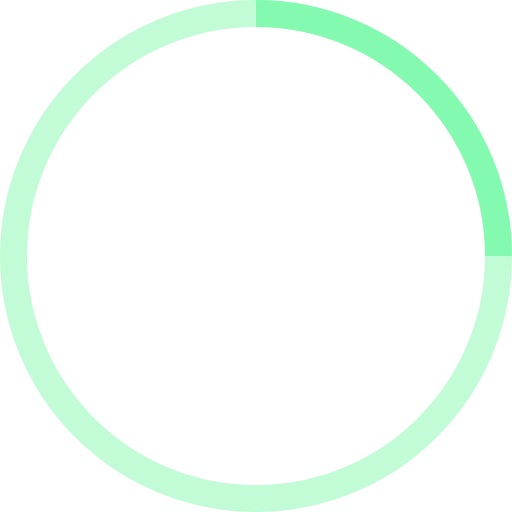
t = 0.00 s
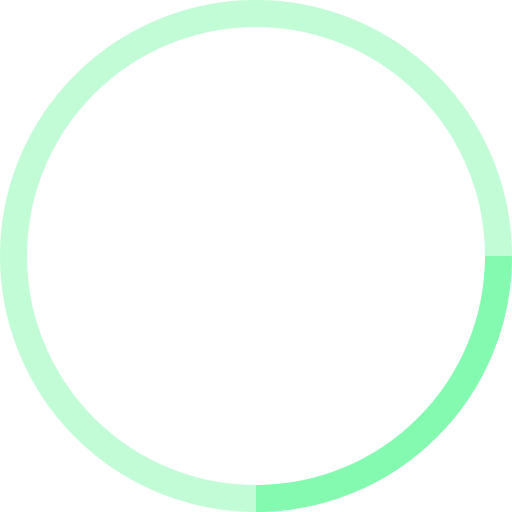
t = 0.25 s
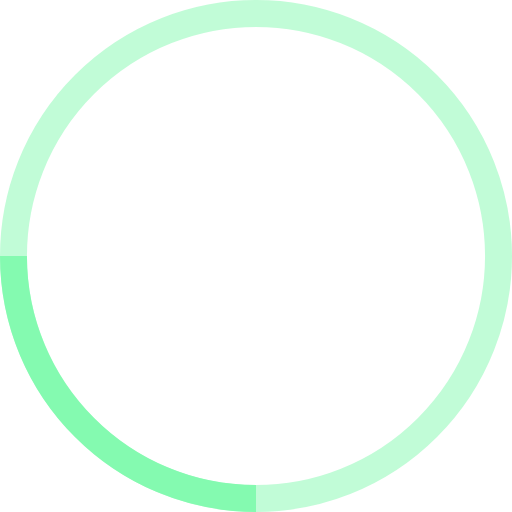
t = 0.50 s
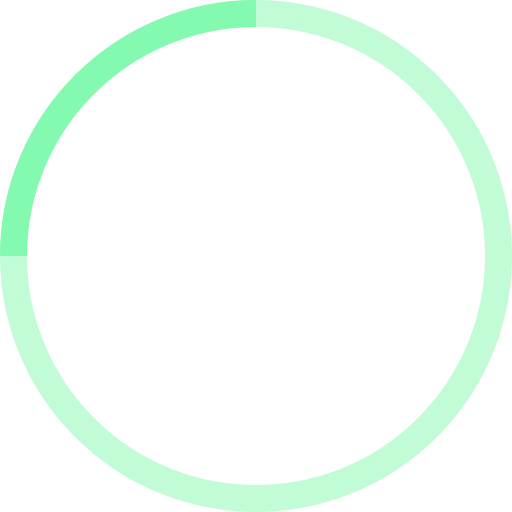
t = 0.75 s

The animated SVG that drew these frames (rendered in a browser with its animation timeline set to each time). Animation: 1 SMIL element (animateTransform=1); one cycle of 1.00 s, repeats indefinitely.

<!-- By Sam Herbert (@sherb), for everyone. More @ http://goo.gl/7AJzbL -->
<svg width="38" height="38" viewBox="0 0 38 38" xmlns="http://www.w3.org/2000/svg" stroke="#84fab0">
    <g fill="none" fill-rule="evenodd">
        <g transform="translate(1 1)" stroke-width="2">
            <circle stroke-opacity=".5" cx="18" cy="18" r="18"/>
            <path d="M36 18c0-9.94-8.06-18-18-18">
                <animateTransform
                    attributeName="transform"
                    type="rotate"
                    from="0 18 18"
                    to="360 18 18"
                    dur="1s"
                    repeatCount="indefinite"/>
            </path>
        </g>
    </g>
</svg>
